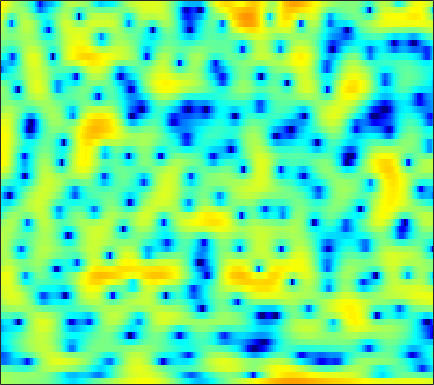

The data file committed next to this chart (first rows):
1.8445, 1.7347, 1.5866, 1.4299, 1.3128, 1.1625, 1.0301, 0.93663, 0.82414, 0.72434, 0.64822, 0.60239, 0.55413, 0.51551, 0.47702, 0.43073, 0.36127, 0.29286, 0.17072, -0.0054045, -0.23534, -0.4484, -0.81134, -1.2536
1.342, 1.296, 1.221, 1.14, 1.081, 1.001, 0.9253, 0.8765, 0.8208, 0.784, 0.7623, 0.7539, 0.7498, 0.7514, 0.7521, 0.7383, 0.6997, 0.6483, 0.5339, 0.3602, 0.1109, -0.1323, -0.5442, -1.067
-1.331, -1.557, -1.842, -2.12, -2.327, -2.617, -2.927, -3.167, -3.479, -3.732, -3.866, -3.839, -3.576, -3.049, -2.512, -1.701, -0.8551, -0.2452, 0.4993, 1.135, 1.651, 1.961, 2.265, 2.453
-11.75, -12.37, -12.03, -10.83, -9.859, -8.826, -8.241, -8.121, -8.454, -9.463, -11.38, -13.61, -16.88, -14.69, -11.03, -7.085, -4.173, -2.461, -0.6265, 0.7898, 1.898, 2.559, 3.251, 3.751
-13.17, -13.24, -12.48, -10.98, -9.71, -8.116, -6.772, -5.939, -5.021, -4.303, -3.708, -3.29, -2.709, -2.055, -1.492, -0.6849, 0.1471, 0.7522, 1.495, 2.134, 2.641, 2.929, 3.188, 3.293
-8.795, -8.043, -7.065, -6.098, -5.382, -4.44, -3.534, -2.892, -2.076, -1.32, -0.6274, -0.1454, 0.4502, 0.9971, 1.374, 1.824, 2.214, 2.458, 2.706, 2.851, 2.872, 2.8, 2.571, 2.17
-7.321, -6.646, -5.772, -4.929, -4.312, -3.508, -2.722, -2.155, -1.423, -0.7264, -0.07223, 0.3898, 0.9616, 1.474, 1.808, 2.186, 2.478, 2.632, 2.741, 2.731, 2.589, 2.393, 1.998, 1.443
-7.262, -6.819, -6.175, -5.497, -4.986, -4.304, -3.605, -3.068, -2.34, -1.579, -0.8135, -0.2482, 0.4787, 1.149, 1.601, 2.116, 2.518, 2.735, 2.903, 2.93, 2.804, 2.609, 2.212, 1.671
-10.21, -9.109, -7.978, -7.237, -6.889, -6.635, -6.49, -6.29, -5.733, -4.726, -3.363, -2.249, -0.8115, 0.4764, 1.308, 2.234, 2.942, 3.324, 3.657, 3.784, 3.72, 3.542, 3.129, 2.519
-8.399, -7.397, -6.58, -6.429, -6.774, -8.018, -10.63, -14.34, -27.29, -14.73, -8.034, -4.979, -2.091, -0.02518, 1.155, 2.357, 3.212, 3.666, 4.048, 4.201, 4.142, 3.964, 3.554, 2.933
-2.565, -2.396, -2.25, -2.237, -2.339, -2.576, -2.892, -3.051, -3.001, -2.535, -1.706, -0.9766, -0.01254, 0.8377, 1.365, 1.911, 2.276, 2.443, 2.56, 2.531, 2.386, 2.204, 1.869, 1.424
0.1626, 0.5027, 0.8661, 1.129, 1.261, 1.369, 1.419, 1.439, 1.444, 1.438, 1.423, 1.39, 1.288, 1.11, 0.9122, 0.5606, 0.1255, -0.2274, -0.7057, -1.111, -1.412, -1.57, -1.705, -1.827
1.707, 2.262, 2.826, 3.226, 3.418, 3.552, 3.557, 3.477, 3.275, 2.953, 2.494, 2.057, 1.333, 0.3978, -0.4706, -1.888, -3.653, -5.232, -7.492, -9.269, -9.528, -8.816, -7.59, -6.608
2.745, 3.244, 3.748, 4.051, 4.166, 4.165, 4.011, 3.794, 3.388, 2.856, 2.188, 1.592, 0.6507, -0.5012, -1.541, -3.235, -5.407, -7.457, -10.87, -14.23, -13.95, -12.02, -9.818, -8.478
3.395, 3.775, 4.089, 4.178, 4.106, 3.831, 3.367, 2.909, 2.172, 1.355, 0.5268, -0.07562, -0.8169, -1.491, -1.98, -2.64, -3.339, -3.86, -4.543, -5.051, -5.307, -5.367, -5.373, -5.386
4.151, 4.436, 4.576, 4.458, 4.173, 3.527, 2.531, 1.542, -0.117, -2.136, -4.227, -5.429, -5.772, -4.939, -4.097, -3.154, -2.507, -2.219, -2.045, -2.048, -2.202, -2.376, -2.652, -2.935
4.418, 4.698, 4.84, 4.7, 4.38, 3.648, 2.503, 1.338, -0.7491, -3.697, -7.78, -11.09, -10.45, -6.662, -4.518, -2.572, -1.386, -0.8754, -0.5603, -0.66, -1.119, -1.655, -2.597, -3.775
2.853, 3.332, 3.705, 3.761, 3.611, 3.189, 2.54, 1.934, 1.042, 0.1302, -0.6291, -0.9812, -1.097, -0.8412, -0.5222, -0.06842, 0.2782, 0.3732, 0.2423, -0.2289, -1.102, -2.106, -4.04, -7.009
1.343, 1.919, 2.33, 2.367, 2.214, 1.794, 1.223, 0.745, 0.1471, -0.2802, -0.4752, -0.4467, -0.2226, 0.1358, 0.4438, 0.8167, 1.078, 1.176, 1.104, 0.7979, 0.2411, -0.3674, -1.404, -2.611
1.69, 1.859, 1.76, 1.331, 0.7711, -0.3141, -1.79, -3.118, -4.972, -6.185, -5.883, -4.838, -3.135, -1.588, -0.6059, 0.4279, 1.166, 1.563, 1.886, 1.985, 1.861, 1.671, 1.31, 0.8556
2.3, 2.115, 1.654, 0.9069, 0.08592, -1.393, -3.479, -5.6, -9.579, -14.22, -12.15, -8.66, -5.203, -2.797, -1.459, -0.1018, 0.8968, 1.437, 1.946, 2.231, 2.321, 2.276, 2.091, 1.776
2.354, 2.173, 1.799, 1.223, 0.6731, -0.1999, -1.192, -1.946, -2.838, -3.37, -3.396, -3.081, -2.385, -1.524, -0.87, -0.05436, 0.6618, 1.104, 1.546, 1.82, 1.931, 1.885, 1.651, 1.242
2.203, 2.188, 2.038, 1.753, 1.458, 0.955, 0.3559, -0.1203, -0.7421, -1.299, -1.7, -1.849, -1.813, -1.504, -1.117, -0.4745, 0.1973, 0.6699, 1.19, 1.535, 1.67, 1.628, 1.375, 0.8731
1.775, 1.984, 2.135, 2.138, 2.005, 1.646, 1.061, 0.4558, -0.5775, -1.893, -3.427, -4.597, -5.588, -5.228, -4.163, -2.415, -0.8241, 0.1425, 1.109, 1.722, 1.989, 1.998, 1.775, 1.295
0.081, 0.7488, 1.436, 1.858, 1.993, 1.916, 1.52, 0.9672, -0.1708, -1.919, -4.637, -7.731, -13.76, -11.64, -7.08, -3.127, -0.6187, 0.6622, 1.78, 2.377, 2.544, 2.425, 1.954, 1.238
-3.401, -2.054, -0.7087, 0.1964, 0.6647, 1.058, 1.199, 1.155, 0.8901, 0.4487, -0.08665, -0.4389, -0.63, -0.3311, 0.1856, 1.074, 1.915, 2.414, 2.813, 2.847, 2.496, 1.937, 0.7969, -0.8656
-5.428, -4.487, -3.483, -2.663, -2.111, -1.442, -0.8232, -0.382, 0.1548, 0.6214, 1.044, 1.352, 1.752, 2.174, 2.486, 2.864, 3.158, 3.27, 3.242, 2.951, 2.322, 1.598, 0.2439, -1.676
-6.649, -6.863, -7.25, -7.394, -7.155, -6.251, -4.872, -3.764, -2.343, -1.088, -0.01585, 0.6783, 1.479, 2.146, 2.566, 3.009, 3.312, 3.434, 3.433, 3.232, 2.81, 2.351, 1.522, 0.488
-7.775, -9.323, -12.68, -19.4, -27.39, -15.78, -10.15, -7.492, -4.971, -3.099, -1.643, -0.7346, 0.3108, 1.188, 1.753, 2.404, 2.905, 3.189, 3.419, 3.476, 3.366, 3.164, 2.758, 2.196
-5.41, -6.305, -7.663, -8.858, -9.22, -8.71, -7.5, -6.521, -5.323, -4.291, -3.339, -2.645, -1.696, -0.7068, 0.03087, 0.9654, 1.793, 2.318, 2.872, 3.242, 3.429, 3.434, 3.304, 3.018
-1.616, -1.968, -2.541, -3.125, -3.587, -4.145, -4.696, -5.163, -5.853, -6.571, -7.051, -6.956, -6.028, -4.417, -3.064, -1.383, 0.08596, 0.9926, 1.96, 2.663, 3.102, 3.294, 3.349, 3.221
1.839, 1.543, 0.9694, 0.1811, -0.5275, -1.693, -3.165, -4.529, -6.911, -10.4, -16.88, -34.36, -16, -9.254, -6.218, -3.295, -1.185, 0.04854, 1.3, 2.165, 2.698, 2.909, 2.946, 2.74
4.533, 4.186, 3.506, 2.562, 1.708, 0.3224, -1.329, -2.709, -4.714, -6.674, -8.2, -8.617, -7.992, -6.355, -4.861, -2.898, -1.169, -0.08565, 1.043, 1.798, 2.182, 2.215, 1.95, 1.316
6.02, 5.655, 4.924, 3.927, 2.966, 1.431, -0.4468, -2.069, -4.522, -7.157, -9.307, -9.878, -8.795, -6.705, -5.072, -3.078, -1.408, -0.408, 0.6032, 1.234, 1.487, 1.384, 0.8715, -0.1348
6.099, 5.808, 5.176, 4.231, 3.307, 1.756, -0.202, -2.005, -5.017, -9.126, -14.96, -17.42, -12.44, -8.203, -5.997, -3.778, -2.164, -1.224, -0.3203, 0.2381, 0.449, 0.4028, 0.007228, -0.7376
5.681, 5.528, 5.07, 4.311, 3.567, 2.33, 0.8604, -0.3796, -2.107, -3.781, -5.068, -5.618, -5.673, -5.137, -4.509, -3.586, -2.65, -2.024, -1.321, -0.8338, -0.6105, -0.6133, -0.8735, -1.439
5.731, 5.661, 5.302, 4.685, 4.047, 3.004, 1.754, 0.7136, -0.7453, -2.197, -3.527, -4.367, -5.153, -5.458, -5.342, -4.82, -4.017, -3.356, -2.491, -1.783, -1.306, -1.165, -1.24, -1.687
5.81, 5.746, 5.422, 4.822, 4.192, 3.106, 1.737, 0.5304, -1.341, -3.498, -5.984, -8.005, -10.68, -12.33, -12.09, -10.19, -7.912, -6.3, -4.49, -3.043, -1.959, -1.399, -0.9935, -0.9605
5.241, 5.21, 4.949, 4.383, 3.765, 2.647, 1.177, -0.1816, -2.396, -5.148, -8.583, -11.76, -17.17, -22.77, -21.23, -15.98, -11.73, -9.175, -6.378, -4.185, -2.519, -1.555, -0.6501, -0.1192
4.343, 4.448, 4.338, 3.949, 3.448, 2.501, 1.199, -0.02269, -2.033, -4.514, -7.567, -10.29, -14.66, -20.17, -22.84, -17.71, -12.42, -9.369, -6.184, -3.771, -1.974, -0.9122, 0.1066, 0.7715
2.929, 3.259, 3.421, 3.308, 3.031, 2.416, 1.532, 0.685, -0.6834, -2.349, -4.295, -5.947, -8.321, -10.35, -10.86, -9.638, -7.289, -5.508, -3.425, -1.722, -0.3982, 0.3486, 1.063, 1.487
0.8577, 1.368, 1.766, 1.846, 1.755, 1.442, 0.9663, 0.5188, -0.1531, -0.8758, -1.597, -2.098, -2.631, -2.915, -2.905, -2.554, -1.928, -1.36, -0.567, 0.1527, 0.731, 1.036, 1.294, 1.341
-0.2836, 0.1155, 0.3684, 0.3379, 0.176, -0.1517, -0.5335, -0.785, -1.018, -1.087, -1.019, -0.8844, -0.6213, -0.2979, -0.03107, 0.3466, 0.7172, 0.9704, 1.238, 1.389, 1.406, 1.34, 1.122, 0.7774
0.2462, 0.2417, -0.05291, -0.6268, -1.271, -2.336, -3.463, -4.091, -4.231, -3.46, -2.181, -1.174, 0.04276, 1.056, 1.672, 2.286, 2.692, 2.857, 2.88, 2.679, 2.245, 1.77, 0.9313, -0.06077
0.9219, 0.5813, -0.1186, -1.213, -2.383, -4.728, -8.702, -14.47, -21.7, -9.165, -4.123, -1.71, 0.5765, 2.177, 3.045, 3.847, 4.284, 4.388, 4.244, 3.765, 2.92, 1.991, 0.3349, -1.937
-0.8615, -1.155, -1.571, -2.165, -2.737, -3.664, -4.645, -5.146, -4.932, -3.591, -1.704, -0.3072, 1.316, 2.587, 3.309, 3.978, 4.308, 4.338, 4.089, 3.493, 2.534, 1.555, -0.1648, -2.455
-5.529, -5.252, -4.785, -4.319, -4.037, -3.662, -3.223, -2.799, -2.052, -1.11, -0.04053, 0.7709, 1.78, 2.627, 3.122, 3.558, 3.735, 3.692, 3.396, 2.841, 2.039, 1.315, 0.2017, -1.01
-13.67, -10.77, -8.497, -7.101, -6.342, -5.443, -4.447, -3.579, -2.311, -0.986, 0.2674, 1.123, 2.106, 2.87, 3.28, 3.594, 3.64, 3.499, 3.089, 2.452, 1.627, 0.923, -0.01729, -0.861
-9.258, -8.776, -8.506, -8.913, -9.51, -10.03, -8.834, -6.888, -4.091, -1.645, 0.3202, 1.493, 2.707, 3.546, 3.945, 4.188, 4.102, 3.817, 3.144, 2.129, 0.7787, -0.4541, -2.235, -3.803
-3.659, -4.457, -5.819, -7.998, -10.53, -15.42, -13.54, -8.936, -4.503, -1.47, 0.6973, 1.914, 3.102, 3.872, 4.203, 4.338, 4.127, 3.734, 2.881, 1.588, -0.2537, -2.136, -5.866, -12.82
-1.457, -1.966, -2.705, -3.431, -3.887, -4.101, -3.659, -2.929, -1.665, -0.3581, 0.8003, 1.526, 2.254, 2.707, 2.866, 2.831, 2.529, 2.135, 1.392, 0.414, -0.7898, -1.784, -3.096, -4.066
-0.4053, -0.5916, -0.875, -1.085, -1.168, -1.133, -0.8988, -0.6129, -0.1166, 0.4223, 0.9348, 1.252, 1.547, 1.657, 1.607, 1.358, 0.91, 0.463, -0.2498, -1.031, -1.779, -2.235, -2.607, -2.639
0.629, 0.4531, 0.1837, -0.06628, -0.1688, -0.1664, 0.01421, 0.2552, 0.6554, 1.075, 1.425, 1.597, 1.683, 1.567, 1.333, 0.8225, 0.07378, -0.6455, -1.782, -3.041, -4.213, -4.861, -5.114, -4.541
1.791, 1.217, 0.2767, -0.7268, -1.296, -1.496, -0.9991, -0.3311, 0.6274, 1.467, 2.057, 2.323, 2.418, 2.221, 1.879, 1.149, 0.08432, -0.979, -2.838, -5.408, -9.258, -13.82, -17.29, -10.32
2.849, 1.617, -0.8771, -4.875, -9.736, -13.29, -6.261, -3.014, -0.2975, 1.328, 2.266, 2.631, 2.735, 2.466, 2.055, 1.237, 0.1547, -0.8121, -2.312, -4.084, -5.937, -7.04, -7.302, -5.705
4.065, 3.041, 1.265, -0.7997, -2.227, -2.944, -2.023, -0.9282, 0.3834, 1.263, 1.706, 1.754, 1.483, 0.8493, 0.1668, -0.9563, -2.214, -3.114, -4.098, -4.702, -4.875, -4.685, -4.091, -3.141
5.226, 4.662, 3.811, 2.943, 2.359, 1.778, 1.449, 1.32, 1.203, 1.059, 0.7463, 0.3445, -0.4754, -1.696, -2.946, -5.094, -7.876, -10.23, -12.44, -11.65, -9.608, -8.242, -6.618, -5.236
6.026, 5.584, 4.874, 4.063, 3.442, 2.614, 1.843, 1.332, 0.7376, 0.22, -0.3146, -0.7807, -1.626, -2.838, -4.095, -6.394, -9.677, -12.97, -16.78, -14.86, -11.95, -10.57, -9.54, -8.973
